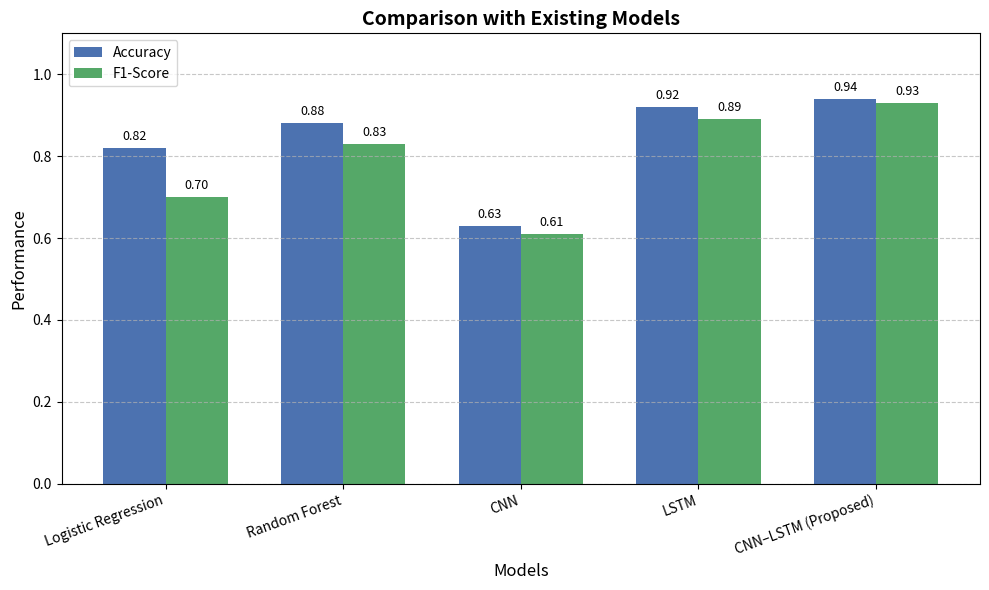

The matplotlib source for this figure:
# graph4_model_comparison.py

import matplotlib.pyplot as plt
import numpy as np

# 🔹 Example accuracies (you can replace these with your actual model results)
models = ['Logistic Regression', 'Random Forest', 'CNN', 'LSTM', 'CNN–LSTM (Proposed)']
accuracies = [0.82, 0.88, 0.63, 0.92, 0.94]
f1_scores = [0.70, 0.83, 0.61, 0.89, 0.93]

# Set up the bar positions
x = np.arange(len(models))
width = 0.35

# 🔹 Create the bar chart
plt.figure(figsize=(10,6))
bars1 = plt.bar(x - width/2, accuracies, width, label='Accuracy', color='#4C72B0')
bars2 = plt.bar(x + width/2, f1_scores, width, label='F1-Score', color='#55A868')

# Add labels and title
plt.xlabel("Models", fontsize=12)
plt.ylabel("Performance", fontsize=12)
plt.title("Comparison with Existing Models", fontsize=14, fontweight='bold')
plt.xticks(x, models, rotation=20, ha='right')
plt.ylim(0, 1.1)
plt.legend()
plt.grid(axis='y', linestyle='--', alpha=0.7)

# Annotate bar values
for bar in bars1 + bars2:
    plt.text(bar.get_x() + bar.get_width()/2, bar.get_height() + 0.02,
             f'{bar.get_height():.2f}', ha='center', fontsize=9)

# Save and show
plt.tight_layout()
plt.savefig("Graph4_Model_Comparison.png", dpi=300)
plt.show()

print("✅ Graph saved as: Model_Comparison.png")
